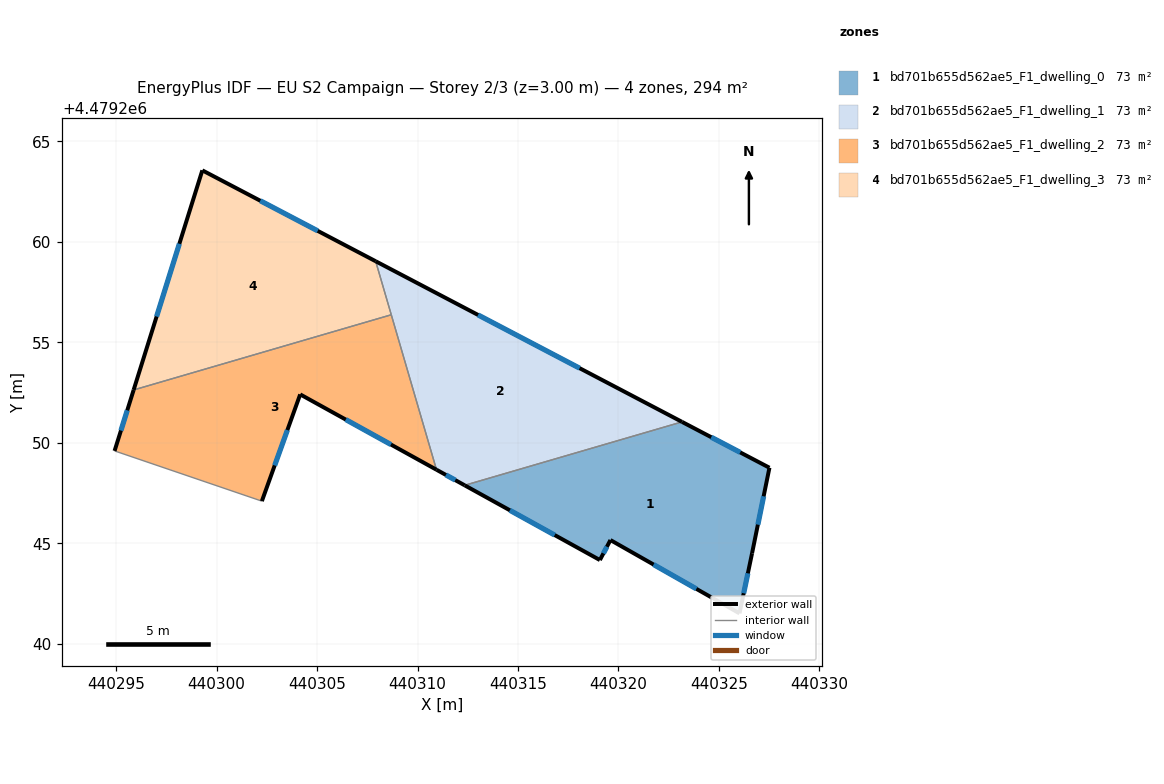
=== STOREY PLAN SPEC (per zone: floor XY polygon, exterior-wall plan segments, windows/doors) ===
zone 1: bd701b655d562ae5_F1_dwelling_0  (73.4 m²)
  floor: (440327.52, 4479248.76) (440326.65, 4479244.51) (440326.03, 4479241.51) (440319.60, 4479245.16) (440319.08, 4479244.17) (440312.35, 4479247.89) (440323.16, 4479251.04)
  exterior wall: (440326.03, 4479241.51) – (440326.65, 4479244.51)  [3.1 m]
    window: (440326.23, 4479242.52) – (440326.44, 4479243.51)  [1.0 m²]
  exterior wall: (440319.60, 4479245.16) – (440326.03, 4479241.51)  [7.4 m]
    window: (440321.75, 4479243.94) – (440323.88, 4479242.73)  [2.4 m²]
  exterior wall: (440319.08, 4479244.17) – (440319.60, 4479245.16)  [1.1 m]
    window: (440319.25, 4479244.50) – (440319.43, 4479244.83)  [0.4 m²]
  exterior wall: (440312.35, 4479247.89) – (440319.08, 4479244.17)  [7.7 m]
    window: (440314.60, 4479246.64) – (440316.83, 4479245.41)  [2.5 m²]
  exterior wall: (440327.52, 4479248.76) – (440323.16, 4479251.04)  [4.9 m]
    window: (440326.06, 4479249.53) – (440324.62, 4479250.28)  [1.6 m²]
  exterior wall: (440326.65, 4479244.51) – (440327.52, 4479248.76)  [4.3 m]
    window: (440326.94, 4479245.93) – (440327.23, 4479247.34)  [1.4 m²]
  interior walls: 1
zone 2: bd701b655d562ae5_F1_dwelling_1  (73.4 m²)
  floor: (440323.16, 4479251.04) (440312.35, 4479247.89) (440310.94, 4479248.66) (440307.92, 4479259.04)
  exterior wall: (440310.95, 4479248.66) – (440312.35, 4479247.89)  [1.6 m]
    window: (440311.41, 4479248.40) – (440311.88, 4479248.15)  [0.5 m²]
  exterior wall: (440323.16, 4479251.04) – (440307.92, 4479259.04)  [17.2 m]
    window: (440318.07, 4479253.72) – (440313.01, 4479256.37)  [5.7 m²]
  interior walls: 3
zone 3: bd701b655d562ae5_F1_dwelling_2  (73.4 m²)
  floor: (440308.69, 4479256.38) (440310.94, 4479248.66) (440304.16, 4479252.41) (440302.25, 4479247.10) (440294.92, 4479249.60) (440295.87, 4479252.63)
  exterior wall: (440304.16, 4479252.41) – (440310.95, 4479248.66)  [7.8 m]
    window: (440306.43, 4479251.16) – (440308.68, 4479249.92)  [2.6 m²]
  exterior wall: (440302.25, 4479247.10) – (440304.16, 4479252.41)  [5.6 m]
    window: (440302.89, 4479248.88) – (440303.52, 4479250.64)  [1.9 m²]
  exterior wall: (440295.87, 4479252.63) – (440294.92, 4479249.60)  [3.2 m]
    window: (440295.55, 4479251.62) – (440295.24, 4479250.61)  [1.0 m²]
  interior walls: 3
zone 4: bd701b655d562ae5_F1_dwelling_3  (73.4 m²)
  floor: (440307.92, 4479259.04) (440308.69, 4479256.38) (440295.87, 4479252.63) (440299.29, 4479263.56)
  exterior wall: (440299.29, 4479263.56) – (440295.87, 4479252.63)  [11.5 m]
    window: (440298.15, 4479259.91) – (440297.01, 4479256.29)  [3.8 m²]
  exterior wall: (440307.92, 4479259.04) – (440299.29, 4479263.56)  [9.7 m]
    window: (440305.03, 4479260.55) – (440302.17, 4479262.05)  [3.2 m²]
  interior walls: 2

=== DERIVED (storey summary) ===
Building: EU S2 Campaign
Storey: 2 of 3  (floor level z = 3.00 m)
Storey gross floor area: 293.7 m²
Zones on this storey: 4
  - bd701b655d562ae5_F1_dwelling_0: floor 73.4 m²; exterior wall 28.5 m (85.5 m²); 6 window(s) 9.4 m²; WWR 11.0%
  - bd701b655d562ae5_F1_dwelling_1: floor 73.4 m²; exterior wall 18.8 m (56.5 m²); 2 window(s) 6.2 m²; WWR 11.0%
  - bd701b655d562ae5_F1_dwelling_2: floor 73.4 m²; exterior wall 16.6 m (49.7 m²); 3 window(s) 5.5 m²; WWR 11.0%
  - bd701b655d562ae5_F1_dwelling_3: floor 73.4 m²; exterior wall 21.2 m (63.6 m²); 2 window(s) 7.0 m²; WWR 11.0%
Zone adjacency (shared interzone walls):
  - bd701b655d562ae5_F1_dwelling_0 ↔ bd701b655d562ae5_F1_dwelling_1
  - bd701b655d562ae5_F1_dwelling_1 ↔ bd701b655d562ae5_F1_dwelling_2
  - bd701b655d562ae5_F1_dwelling_1 ↔ bd701b655d562ae5_F1_dwelling_3
  - bd701b655d562ae5_F1_dwelling_2 ↔ bd701b655d562ae5_F1_dwelling_3